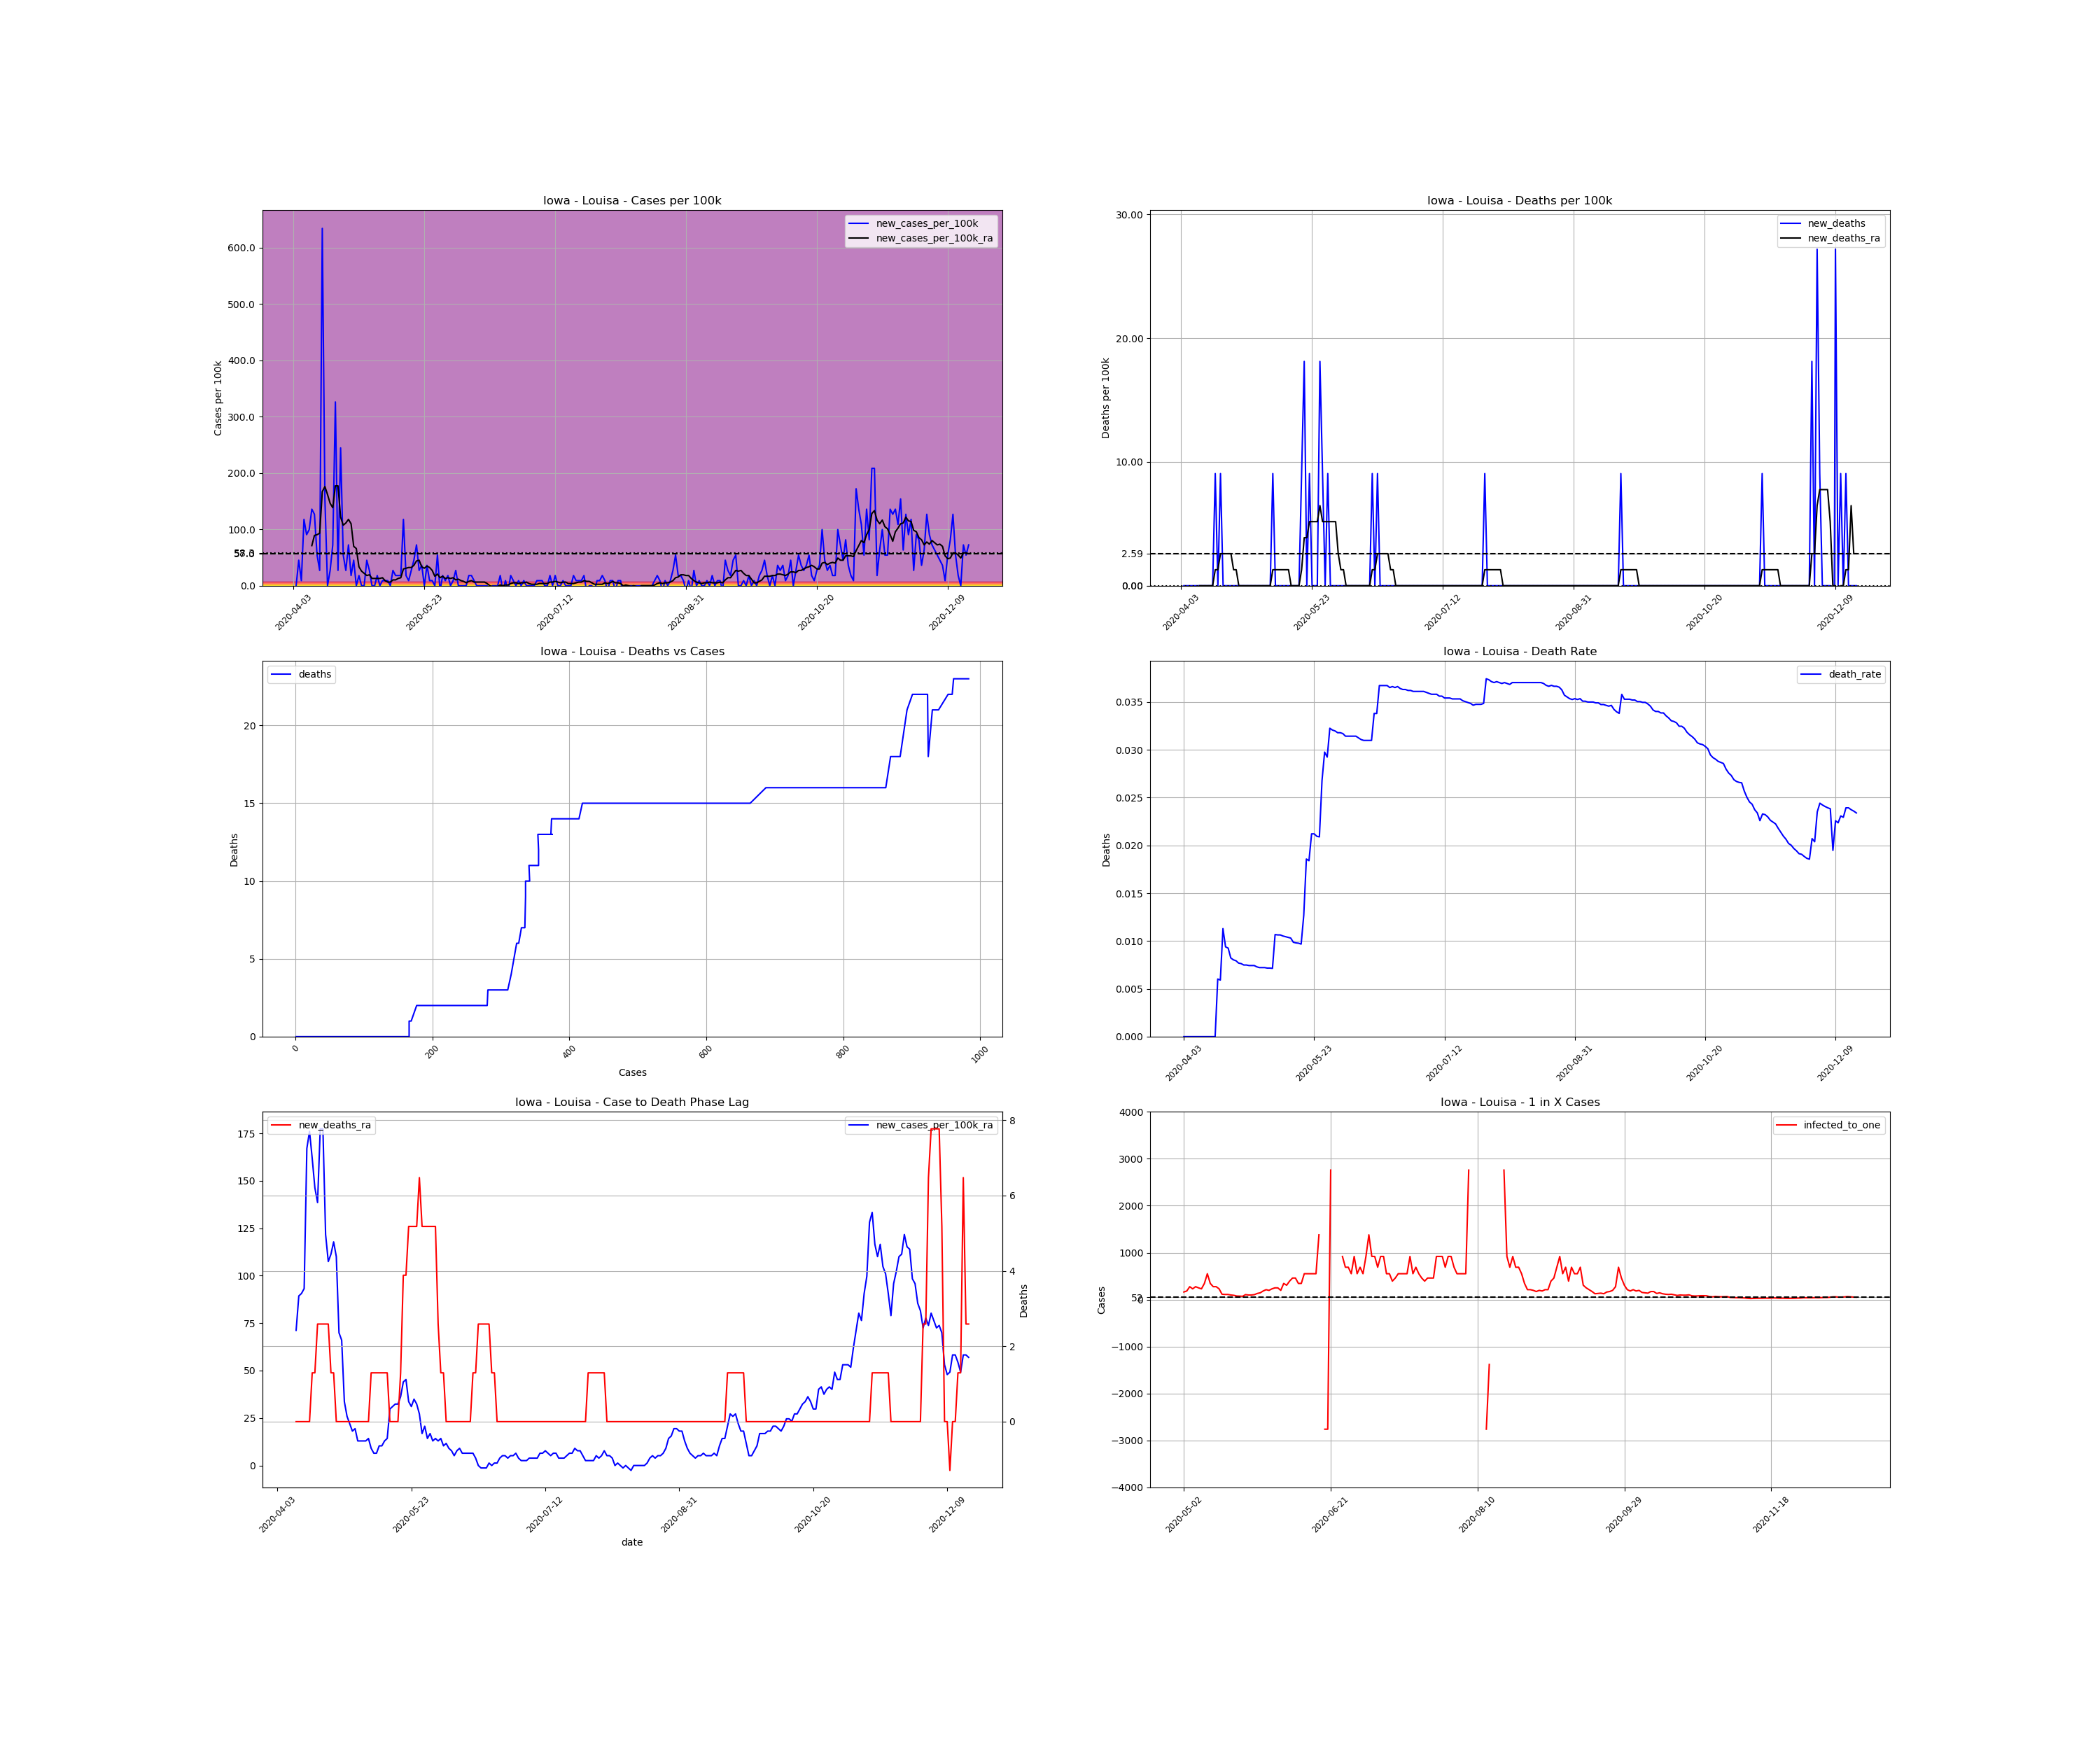

Values plotted in this chart, from the file beside it:
, date, county, state, fips, cases, deaths, COUNTY, STNAME, CTYNAME, POPESTIMATE2019, cases_per_100k, deaths_per_100k, death_rate, new_cases, new_cases_per_100k, new_deaths, new_cases_per_100k_ra, new_deaths_ra, active_cases, infected_to_one
617945, 2020-04-03, Louisa, Iowa, 19115, 1, 0.0, 115, Iowa, Louisa, 11035, 9.062, 0.0, 0.0, , , , , , , 
617946, 2020-04-04, Louisa, Iowa, 19115, 1, 0.0, 115, Iowa, Louisa, 11035, 9.062, 0.0, 0.0, 0.0, 0.0, 0.0, , , , 
617947, 2020-04-05, Louisa, Iowa, 19115, 6, 0.0, 115, Iowa, Louisa, 11035, 54.37, 0.0, 0.0, 5.0, 45.31, 0.0, , , , 
617948, 2020-04-06, Louisa, Iowa, 19115, 7, 0.0, 115, Iowa, Louisa, 11035, 63.43, 0.0, 0.0, 1.0, 9.062, 0.0, , , , 
617949, 2020-04-07, Louisa, Iowa, 19115, 20, 0.0, 115, Iowa, Louisa, 11035, 181.2, 0.0, 0.0, 13.0, 117.8, 0.0, , , , 
617950, 2020-04-08, Louisa, Iowa, 19115, 30, 0.0, 115, Iowa, Louisa, 11035, 271.9, 0.0, 0.0, 10.0, 90.62, 0.0, , , , 
617951, 2020-04-09, Louisa, Iowa, 19115, 41, 0.0, 115, Iowa, Louisa, 11035, 371.5, 0.0, 0.0, 11.0, 99.68, 0.0, , , , 
617952, 2020-04-10, Louisa, Iowa, 19115, 56, 0.0, 115, Iowa, Louisa, 11035, 507.5, 0.0, 0.0, 15.0, 135.9, 0.0, 71.2, 0.0, , 
617953, 2020-04-11, Louisa, Iowa, 19115, 70, 0.0, 115, Iowa, Louisa, 11035, 634.3, 0.0, 0.0, 14.0, 126.9, 0.0, 89.33, 0.0, 69.0, 39.98
617954, 2020-04-12, Louisa, Iowa, 19115, 76, 0.0, 115, Iowa, Louisa, 11035, 688.7, 0.0, 0.0, 6.0, 54.37, 0.0, 90.62, 0.0, 75.0, 36.78
617955, 2020-04-13, Louisa, Iowa, 19115, 79, 0.0, 115, Iowa, Louisa, 11035, 715.9, 0.0, 0.0, 3.0, 27.19, 0.0, 93.21, 0.0, 73.0, 37.79
617956, 2020-04-14, Louisa, Iowa, 19115, 149, 0.0, 115, Iowa, Louisa, 11035, 1350, 0.0, 0.0, 70.0, 634.3, 0.0, 167, 0.0, 142.0, 19.43
617957, 2020-04-15, Louisa, Iowa, 19115, 166, 0.0, 115, Iowa, Louisa, 11035, 1504, 0.0, 0.0, 17.0, 154.1, 0.0, 176.1, 0.0, 146.0, 18.9
617958, 2020-04-16, Louisa, Iowa, 19115, 166, 1.0, 115, Iowa, Louisa, 11035, 1504, 9.062, 0.006024, 0.0, 0.0, 9.062, 161.8, 1.295, 136.0, 20.28
617959, 2020-04-17, Louisa, Iowa, 19115, 169, 1.0, 115, Iowa, Louisa, 11035, 1531, 9.062, 0.005917, 3.0, 27.19, 0.0, 146.3, 1.295, 128.0, 21.55
617960, 2020-04-18, Louisa, Iowa, 19115, 177, 2.0, 115, Iowa, Louisa, 11035, 1604, 18.12, 0.0113, 8.0, 72.5, 9.062, 138.5, 2.589, 121.0, 22.8
617961, 2020-04-19, Louisa, Iowa, 19115, 213, 2.0, 115, Iowa, Louisa, 11035, 1930, 18.12, 0.00939, 36.0, 326.2, 0.0, 177.4, 2.589, 143.0, 19.29
617962, 2020-04-20, Louisa, Iowa, 19115, 216, 2.0, 115, Iowa, Louisa, 11035, 1957, 18.12, 0.009259, 3.0, 27.19, 0.0, 177.4, 2.589, 140.0, 19.71
617963, 2020-04-21, Louisa, Iowa, 19115, 243, 2.0, 115, Iowa, Louisa, 11035, 2202, 18.12, 0.00823, 27.0, 244.7, 0.0, 121.7, 2.589, 164.0, 16.82
617964, 2020-04-22, Louisa, Iowa, 19115, 249, 2.0, 115, Iowa, Louisa, 11035, 2256, 18.12, 0.008032, 6.0, 54.37, 0.0, 107.5, 2.589, 100.0, 27.59
617965, 2020-04-23, Louisa, Iowa, 19115, 252, 2.0, 115, Iowa, Louisa, 11035, 2284, 18.12, 0.007937, 3.0, 27.19, 0.0, 111.3, 1.295, 86.0, 32.08
617966, 2020-04-24, Louisa, Iowa, 19115, 260, 2.0, 115, Iowa, Louisa, 11035, 2356, 18.12, 0.007692, 8.0, 72.5, 0.0, 117.8, 1.295, 94.0, 29.35
617967, 2020-04-25, Louisa, Iowa, 19115, 262, 2.0, 115, Iowa, Louisa, 11035, 2374, 18.12, 0.007634, 2.0, 18.12, 0.0, 110, 0.0, 93.0, 29.66
617968, 2020-04-26, Louisa, Iowa, 19115, 267, 2.0, 115, Iowa, Louisa, 11035, 2420, 18.12, 0.007491, 5.0, 45.31, 0.0, 69.91, 0.0, 90.0, 30.65
617969, 2020-04-27, Louisa, Iowa, 19115, 267, 2.0, 115, Iowa, Louisa, 11035, 2420, 18.12, 0.007491, 0.0, 0.0, 0.0, 66.02, 0.0, 54.0, 51.09
617970, 2020-04-28, Louisa, Iowa, 19115, 269, 2.0, 115, Iowa, Louisa, 11035, 2438, 18.12, 0.007435, 2.0, 18.12, 0.0, 33.66, 0.0, 53.0, 52.05
617971, 2020-04-29, Louisa, Iowa, 19115, 269, 2.0, 115, Iowa, Louisa, 11035, 2438, 18.12, 0.007435, 0.0, 0.0, 0.0, 25.89, 0.0, 26.0, 106.1
617972, 2020-04-30, Louisa, Iowa, 19115, 269, 2.0, 115, Iowa, Louisa, 11035, 2438, 18.12, 0.007435, 0.0, 0.0, 0.0, 22.01, 0.0, 20.0, 137.9
617973, 2020-05-01, Louisa, Iowa, 19115, 274, 2.0, 115, Iowa, Louisa, 11035, 2483, 18.12, 0.007299, 5.0, 45.31, 0.0, 18.12, 0.0, 22.0, 125.4
617974, 2020-05-02, Louisa, Iowa, 19115, 277, 2.0, 115, Iowa, Louisa, 11035, 2510, 18.12, 0.00722, 3.0, 27.19, 0.0, 19.42, 0.0, 17.0, 162.3
617975, 2020-05-03, Louisa, Iowa, 19115, 277, 2.0, 115, Iowa, Louisa, 11035, 2510, 18.12, 0.00722, 0.0, 0.0, 0.0, 12.95, 0.0, 15.0, 183.9
617976, 2020-05-04, Louisa, Iowa, 19115, 277, 2.0, 115, Iowa, Louisa, 11035, 2510, 18.12, 0.00722, 0.0, 0.0, 0.0, 12.95, 0.0, 10.0, 275.9
617977, 2020-05-05, Louisa, Iowa, 19115, 279, 2.0, 115, Iowa, Louisa, 11035, 2528, 18.12, 0.007168, 2.0, 18.12, 0.0, 12.95, 0.0, 12.0, 229.9
617978, 2020-05-06, Louisa, Iowa, 19115, 279, 2.0, 115, Iowa, Louisa, 11035, 2528, 18.12, 0.007168, 0.0, 0.0, 0.0, 12.95, 0.0, 10.0, 275.9
617979, 2020-05-07, Louisa, Iowa, 19115, 280, 2.0, 115, Iowa, Louisa, 11035, 2537, 18.12, 0.007143, 1.0, 9.062, 0.0, 14.24, 0.0, 11.0, 250.8
617980, 2020-05-08, Louisa, Iowa, 19115, 281, 3.0, 115, Iowa, Louisa, 11035, 2546, 27.19, 0.01068, 1.0, 9.062, 9.062, 9.062, 1.295, 12.0, 229.9
617981, 2020-05-09, Louisa, Iowa, 19115, 282, 3.0, 115, Iowa, Louisa, 11035, 2556, 27.19, 0.01064, 1.0, 9.062, 0.0, 6.473, 1.295, 8.0, 344.8
617982, 2020-05-10, Louisa, Iowa, 19115, 282, 3.0, 115, Iowa, Louisa, 11035, 2556, 27.19, 0.01064, 0.0, 0.0, 0.0, 6.473, 1.295, 5.0, 551.8
617983, 2020-05-11, Louisa, Iowa, 19115, 285, 3.0, 115, Iowa, Louisa, 11035, 2583, 27.19, 0.01053, 3.0, 27.19, 0.0, 10.36, 1.295, 8.0, 344.8
617984, 2020-05-12, Louisa, Iowa, 19115, 287, 3.0, 115, Iowa, Louisa, 11035, 2601, 27.19, 0.01045, 2.0, 18.12, 0.0, 10.36, 1.295, 10.0, 275.9
617985, 2020-05-13, Louisa, Iowa, 19115, 289, 3.0, 115, Iowa, Louisa, 11035, 2619, 27.19, 0.01038, 2.0, 18.12, 0.0, 12.95, 1.295, 10.0, 275.9
617986, 2020-05-14, Louisa, Iowa, 19115, 291, 3.0, 115, Iowa, Louisa, 11035, 2637, 27.19, 0.01031, 2.0, 18.12, 0.0, 14.24, 1.295, 12.0, 229.9
617987, 2020-05-15, Louisa, Iowa, 19115, 304, 3.0, 115, Iowa, Louisa, 11035, 2755, 27.19, 0.009868, 13.0, 117.8, 0.0, 29.78, 0.0, 24.0, 114.9
617988, 2020-05-16, Louisa, Iowa, 19115, 306, 3.0, 115, Iowa, Louisa, 11035, 2773, 27.19, 0.009804, 2.0, 18.12, 0.0, 31.07, 0.0, 25.0, 110.4
617989, 2020-05-17, Louisa, Iowa, 19115, 307, 3.0, 115, Iowa, Louisa, 11035, 2782, 27.19, 0.009772, 1.0, 9.062, 0.0, 32.36, 0.0, 25.0, 110.4
617990, 2020-05-18, Louisa, Iowa, 19115, 310, 3.0, 115, Iowa, Louisa, 11035, 2809, 27.19, 0.009677, 3.0, 27.19, 0.0, 32.36, 0.0, 28.0, 98.53
617991, 2020-05-19, Louisa, Iowa, 19115, 315, 4.0, 115, Iowa, Louisa, 11035, 2855, 36.25, 0.0127, 5.0, 45.31, 9.062, 36.25, 1.295, 30.0, 91.96
617992, 2020-05-20, Louisa, Iowa, 19115, 323, 6.0, 115, Iowa, Louisa, 11035, 2927, 54.37, 0.01858, 8.0, 72.5, 18.12, 44.02, 3.884, 36.0, 76.63
617993, 2020-05-21, Louisa, Iowa, 19115, 326, 6.0, 115, Iowa, Louisa, 11035, 2954, 54.37, 0.0184, 3.0, 27.19, 0.0, 45.31, 3.884, 37.0, 74.56
617994, 2020-05-22, Louisa, Iowa, 19115, 330, 7.0, 115, Iowa, Louisa, 11035, 2990, 63.43, 0.02121, 4.0, 36.25, 9.062, 33.66, 5.178, 39.0, 70.74
617995, 2020-05-23, Louisa, Iowa, 19115, 330, 7.0, 115, Iowa, Louisa, 11035, 2990, 63.43, 0.02121, 0.0, 0.0, 0.0, 31.07, 5.178, 26.0, 106.1
617996, 2020-05-24, Louisa, Iowa, 19115, 334, 7.0, 115, Iowa, Louisa, 11035, 3027, 63.43, 0.02096, 4.0, 36.25, 0.0, 34.95, 5.178, 28.0, 98.53
617997, 2020-05-25, Louisa, Iowa, 19115, 335, 7.0, 115, Iowa, Louisa, 11035, 3036, 63.43, 0.0209, 1.0, 9.062, 0.0, 32.36, 5.178, 28.0, 98.53
617998, 2020-05-26, Louisa, Iowa, 19115, 336, 9.0, 115, Iowa, Louisa, 11035, 3045, 81.56, 0.02679, 1.0, 9.062, 18.12, 27.19, 6.473, 26.0, 106.1
617999, 2020-05-27, Louisa, Iowa, 19115, 336, 10.0, 115, Iowa, Louisa, 11035, 3045, 90.62, 0.02976, 0.0, 0.0, 9.062, 16.83, 5.178, 21.0, 131.4
618000, 2020-05-28, Louisa, Iowa, 19115, 342, 10.0, 115, Iowa, Louisa, 11035, 3099, 90.62, 0.02924, 6.0, 54.37, 0.0, 20.71, 5.178, 19.0, 145.2
618001, 2020-05-29, Louisa, Iowa, 19115, 341, 11.0, 115, Iowa, Louisa, 11035, 3090, 99.68, 0.03226, -1.0, -9.062, 9.062, 14.24, 5.178, 15.0, 183.9
618002, 2020-05-30, Louisa, Iowa, 19115, 343, 11.0, 115, Iowa, Louisa, 11035, 3108, 99.68, 0.03207, 2.0, 18.12, 0.0, 16.83, 5.178, 13.0, 212.2
618003, 2020-05-31, Louisa, Iowa, 19115, 344, 11.0, 115, Iowa, Louisa, 11035, 3117, 99.68, 0.03198, 1.0, 9.062, 0.0, 12.95, 5.178, 14.0, 197.1
618004, 2020-06-01, Louisa, Iowa, 19115, 346, 11.0, 115, Iowa, Louisa, 11035, 3135, 99.68, 0.03179, 2.0, 18.12, 0.0, 14.24, 5.178, 12.0, 229.9
... 199 more rows
